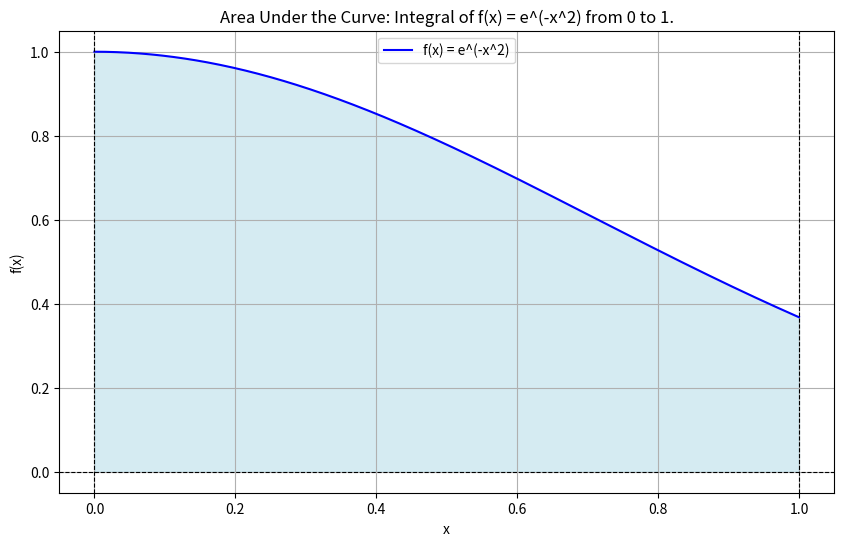

Here is the Python script that generated this plot:
'''
========================================================================
        ╦ ╦┌─┐┌─┐┌─┐┌─┐┌┬┐  ╔╦╗┌─┐┌─┐┌┬┐┬ ┬  ╔╗ ┌─┐┬  ┌─┐┬ ┬┌─┐
        ╠═╣│ │└─┐└─┐├─┤│││  ║║║├─┤│ ┬ ││└┬┘  ╠╩╗├─┤│  ├─┤├─┤├─┤
        ╩ ╩└─┘└─┘└─┘┴ ┴┴ ┴  ╩ ╩┴ ┴└─┘─┴┘ ┴   ╚═╝┴ ┴┴─┘┴ ┴┴ ┴┴ ┴
========================================================================
# Author: Hossam Magdy Balaha
# Permissions and Citation: Refer to the README file.
'''

# This script computes a definite integral numerically and visualizes the area under
# a Gaussian curve for instructional purposes.

# Import necessary libraries.
import numpy as np  # Library for numerical operations.
import matplotlib.pyplot as plt  # Library for creating plots.
from scipy.integrate import quad  # Function for numerical integration.


# Define the function f(x) = e^(-x^2) as the integrand for the numerical integration example.
def f(x):
  return np.exp(-x ** 2)  # Return the value of the Gaussian function at x.


# Compute the definite integral of f(x) from 0 to 1 using quad() to demonstrate numerical integration accuracy.
result, _ = quad(f, 0, 1)  # Use quad() to compute the integral and store the result.
print("Integral from 0 to 1:", result)  # Print the computed integral value.

# Generate x values for plotting over the range [0, 1] with 500 points for smooth visualization.
xVals = np.linspace(0, 1, 500)  # Create an array of 500 evenly spaced values between 0 and 1.

# Evaluate the function f(x) at each point in xVals to obtain y-values for plotting.
yVals = f(xVals)  # Compute the y-values of the function f(x) for visualization.

# Plot the function and shade the area under the curve to illustrate the definite integral visually.
plt.figure(figsize=(10, 6))  # Create a new figure with a specified size.
plt.plot(xVals, yVals, label="f(x) = e^(-x^2)", color="blue")  # Plot f(x) with a label and blue color.

# Shade the area under the curve between x = 0 and x = 1 for emphasis.
plt.fill_between(xVals, yVals, color="lightblue", alpha=0.5)  # Fill the area under the curve with light blue color.

# Add reference lines at x=0 and y=0 to mark integral limits and baseline.
plt.axhline(0, color="black", linewidth=0.8, linestyle="--")  # Add a horizontal line at y=0.
plt.axvline(0, color="black", linewidth=0.8, linestyle="--")  # Add a vertical line at x=0.
plt.axvline(1, color="black", linewidth=0.8, linestyle="--")  # Add a vertical line at x=1.

# Add title, axis labels, grid, and legend for clarity in the plotted figure.
plt.title("Area Under the Curve: Integral of f(x) = e^(-x^2) from 0 to 1.")  # Add a title to the plot.
plt.xlabel("x")  # Label the x-axis.
plt.ylabel("f(x)")  # Label the y-axis.
plt.grid()  # Add a grid to the plot for better readability.
plt.legend()  # Add a legend to identify the curve.

# Save the plot as a PNG file with high resolution for inclusion in documents or slides.
plt.savefig("Lecture_01_Lab_Exercise_2_Integration.png", dpi=300, bbox_inches="tight")
plt.show()  # Display the plot.
